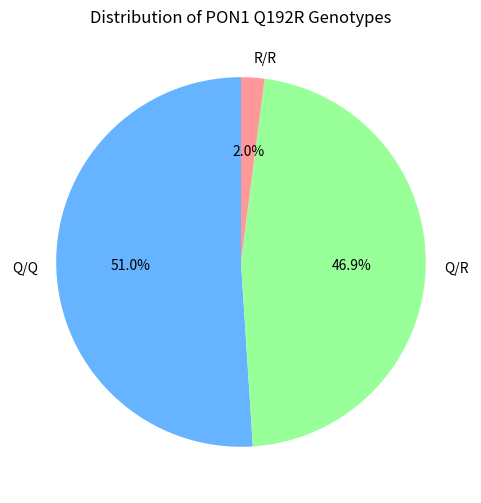

The matplotlib source for this figure:
import matplotlib.pyplot as plt

# 数据
genotypes = ['Q/Q', 'Q/R', 'R/R']
counts = [25, 23, 1]  # Q/Q: 25人, Q/R: 23人, R/R: 1人
colors = ['#66b3ff', '#99ff99', '#ff9999']

# 创建饼状图
plt.figure(figsize=(6, 6))
plt.pie(counts, labels=genotypes, autopct='%1.1f%%', colors=colors, startangle=90)
plt.title('Distribution of PON1 Q192R Genotypes')
plt.show()